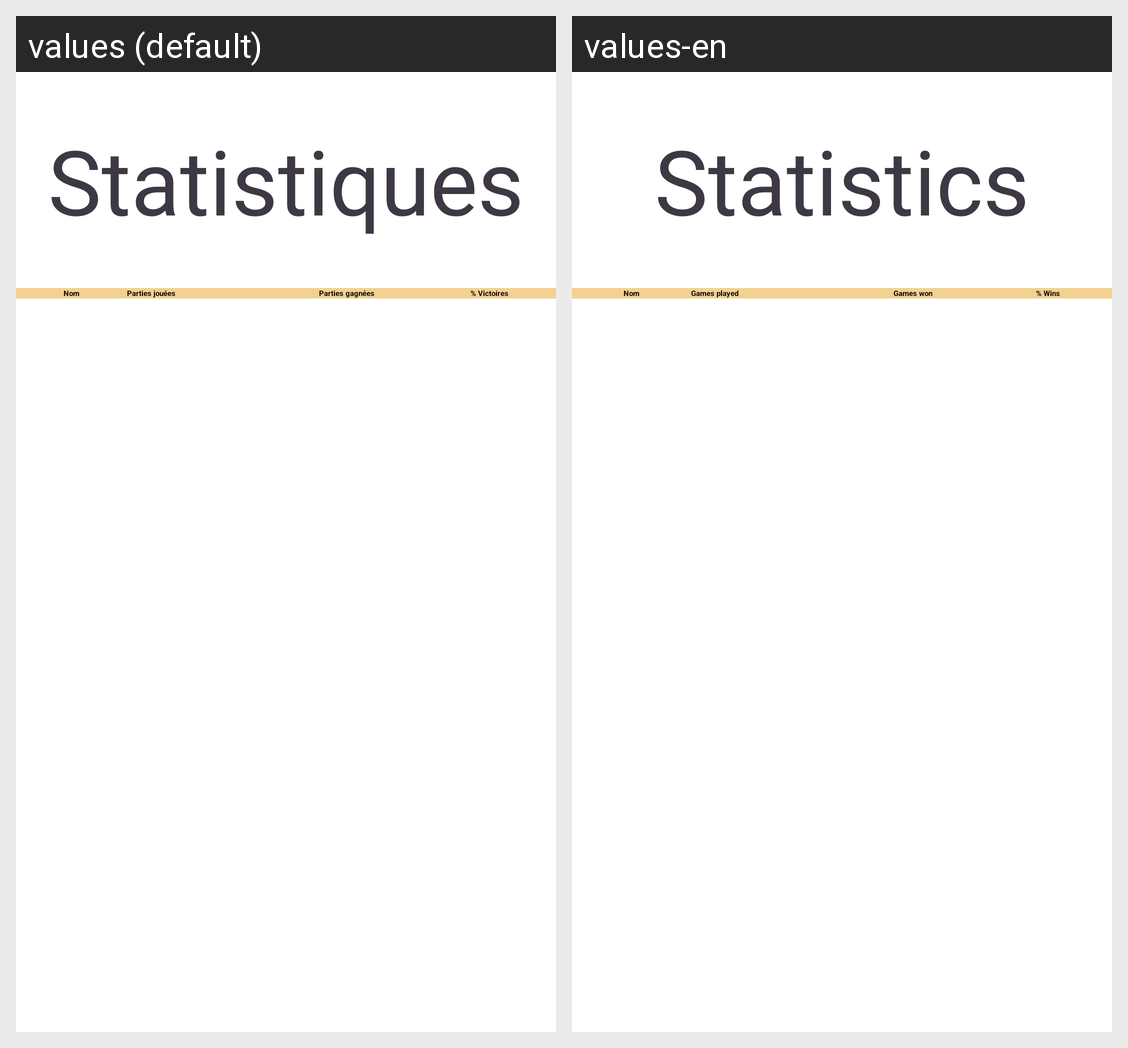

For this localized Android screen grid, give each drawn string resource with its value in every locale shown.
Android screen res/layout/stats.xml rendered under 2 locales, left to right: values (default), values-en. Device: Nexus 5 (rendered at 1080×1920; each locale shown at half size, 540×960, under a caption strip naming it); theme Theme.App.Splash.
Strings drawn on this screen, with the default value and each locale's value (text and hints the layout hard-codes, and strings that could not be matched under every locale, appear in the picture but are not listed):

statsTitle
  values: Statistiques
  values-en: Statistics

playernameheader
  values: Nom
  values-en: Nom

nbgamesheader
  values: Parties jouées
  values-en: Games played

nbwinsheader
  values: Parties gagnées
  values-en: Games won

winPercentageHeader
  values: % Victoires
  values-en: % Wins
